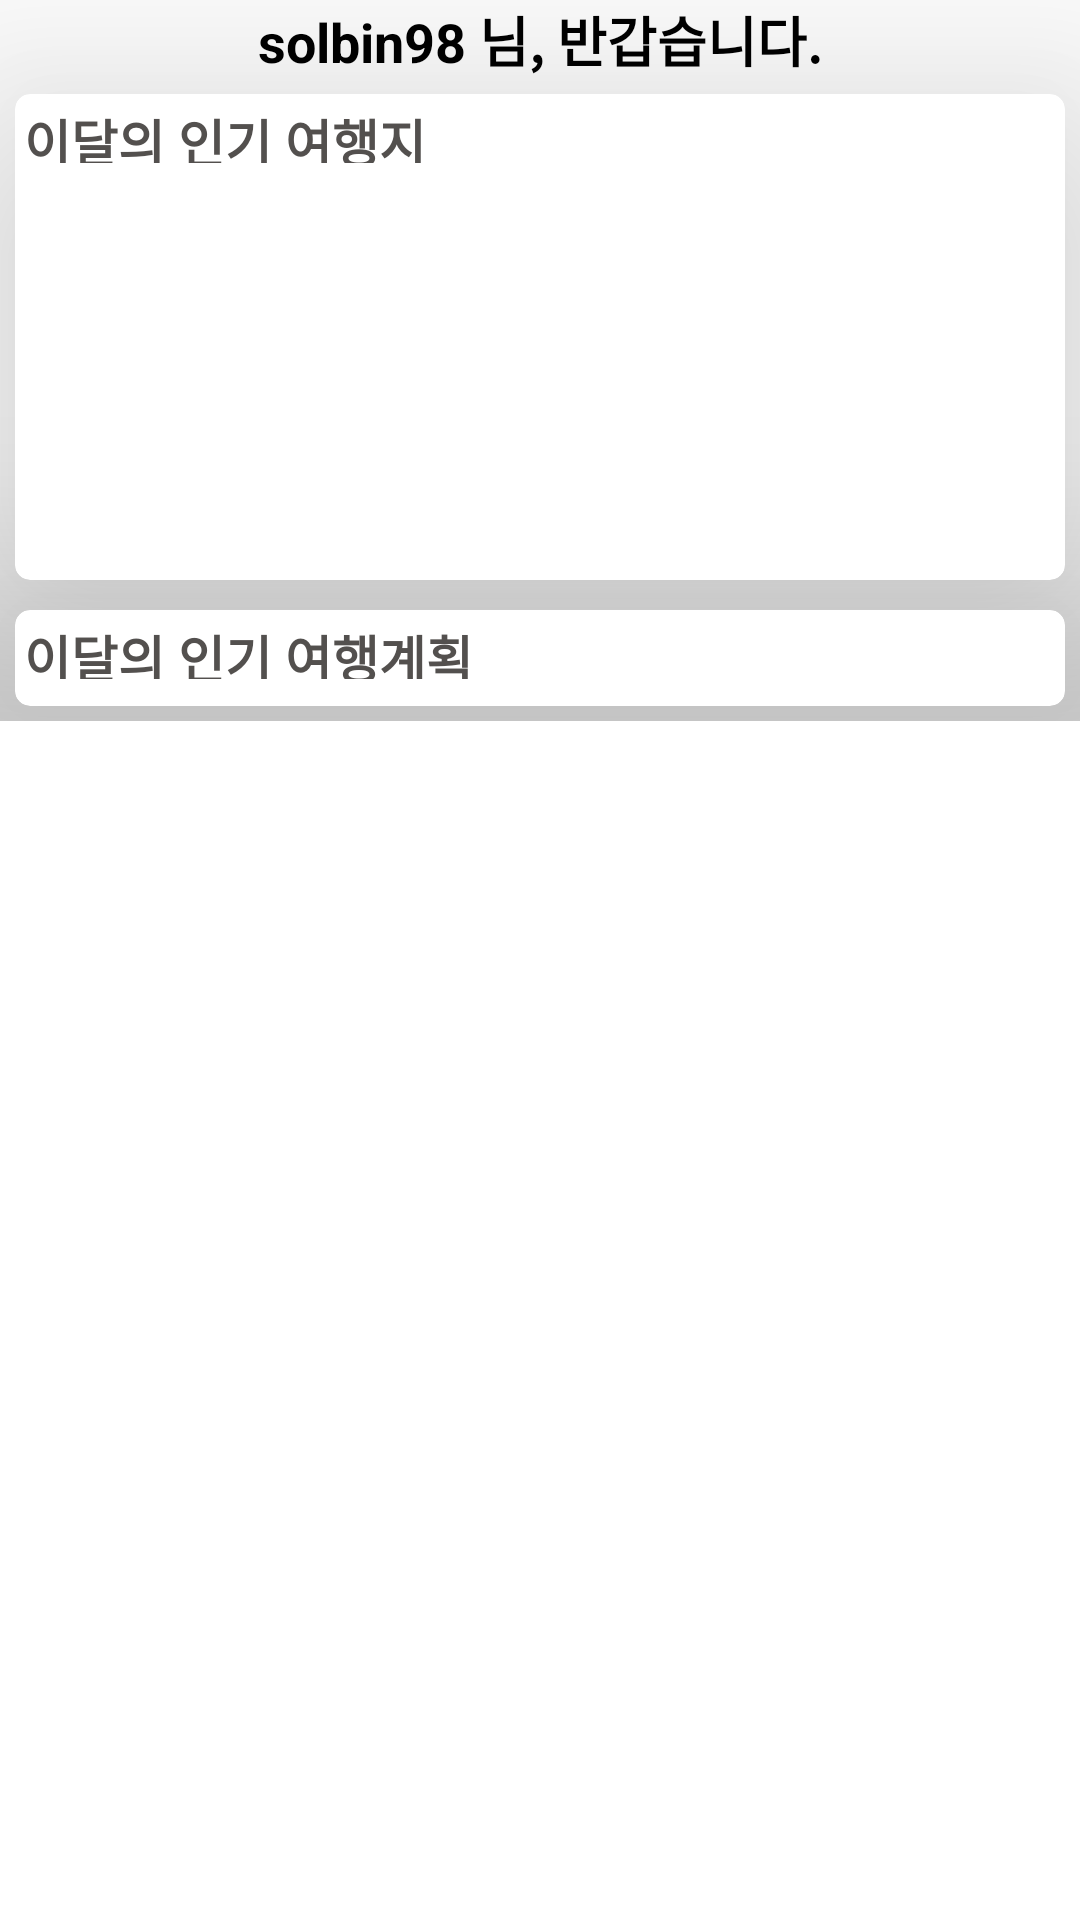

This screen was rendered from an Android layout file. Write that file and the resources it references.
<!-- AndroidManifest.xml: application theme Theme.Capstone_Design -->
<!-- res/layout/main.xml -->
<?xml version="1.0" encoding="utf-8"?>
<LinearLayout
    xmlns:android="http://schemas.android.com/apk/res/android"
    xmlns:app="http://schemas.android.com/apk/res-auto"
    android:layout_width="match_parent"
    android:layout_height="match_parent"
    android:orientation="vertical"
    >

    <ScrollView
        android:layout_width="match_parent"
        android:layout_height="match_parent">

        <LinearLayout
            android:layout_width="match_parent"
            android:layout_height="match_parent"
            android:weightSum="100"
            android:orientation="vertical"
            >

            <TextView
                android:id="@+id/main_hello"
                android:layout_width="match_parent"
                android:layout_height="wrap_content"
                android:text="solbin98 님, 반갑습니다."
                android:textAlignment="center"
                android:textStyle="bold"
                android:textSize="18dp"
                android:textColor="@color/black"
                >


            </TextView>

            <androidx.cardview.widget.CardView
                android:layout_width="match_parent"
                android:layout_height="0dp"
                android:layout_weight="27"
                android:layout_margin="5dp"
                app:cardElevation="50dp"
                app:cardCornerRadius="5dp"
                >

                <LinearLayout
                    android:layout_width="match_parent"
                    android:layout_height="wrap_content"
                    android:orientation="vertical"
                    >

                    <TextView
                        android:layout_margin="3dp"
                        android:id="@+id/main_test_recent_place"
                        android:layout_width="wrap_content"
                        android:layout_height="20dp"
                        android:textStyle="bold"
                        android:textSize="17dp"
                        android:textColor="@color/myblack"
                        android:text="이달의 인기 여행지" />

                    <androidx.recyclerview.widget.RecyclerView
                        android:layout_margin="3dp"
                        android:id = "@+id/main_monthly_place_recycler"
                        android:layout_width="match_parent"
                        android:layout_height="130dp"
                        android:orientation="horizontal"
                        >
                    </androidx.recyclerview.widget.RecyclerView>

                </LinearLayout>
            </androidx.cardview.widget.CardView>


            <androidx.cardview.widget.CardView
                android:layout_width="match_parent"
                android:layout_height="0dp"
                android:layout_weight="80"
                android:layout_margin="5dp"
                app:cardElevation="50dp"
                app:cardCornerRadius="5dp"
                >

                <LinearLayout
                    android:layout_width="match_parent"
                    android:layout_height="wrap_content"
                    android:orientation="vertical"
                    >

                    <TextView
                        android:id="@+id/main_test_recent_post"
                        android:layout_width="wrap_content"
                        android:layout_height="20dp"
                        android:layout_margin="3dp"
                        android:text="이달의 인기 여행계획"
                        android:textColor="@color/myblack"
                        android:textSize="17dp"
                        android:textStyle="bold" />

                    <androidx.recyclerview.widget.RecyclerView
                        android:layout_margin="3dp"
                        android:id = "@+id/main_monthly_post_recycler"
                        android:layout_width="match_parent"
                        android:layout_height="match_parent"
                        android:orientation="horizontal"
                        >
                    </androidx.recyclerview.widget.RecyclerView>
                </LinearLayout>
            </androidx.cardview.widget.CardView>

        </LinearLayout>
    </ScrollView>
</LinearLayout>
<!-- resources referenced by this layout -->
<resources>
  <color name="black">#FF000000</color>
  <color name="myblack"> #53504E</color>
  <style name="Theme.Capstone_Design" parent="Theme.MaterialComponents.DayNight.DarkActionBar">
          
          <item name="colorPrimary">@color/purple_500</item>
          <item name="colorPrimaryVariant">@color/purple_700</item>
          <item name="colorOnPrimary">@color/white</item>
          
          <item name="colorSecondary">@color/teal_200</item>
          <item name="colorSecondaryVariant">@color/teal_700</item>
          <item name="colorOnSecondary">@color/black</item>
          
          <item name="android:statusBarColor" tools:targetApi="l">?attr/colorPrimaryVariant</item>
          <item name="windowActionBar">false</item>
          <item name="windowNoTitle">true</item>
  
          
      </style>
  <color name="purple_500">#FF6200EE</color>
  <color name="purple_700">#FF556DF4</color>
  <color name="white">#FFFFFFFF</color>
  <color name="teal_200">#FF03DAC5</color>
  <color name="teal_700">#FF018786</color>
</resources>
